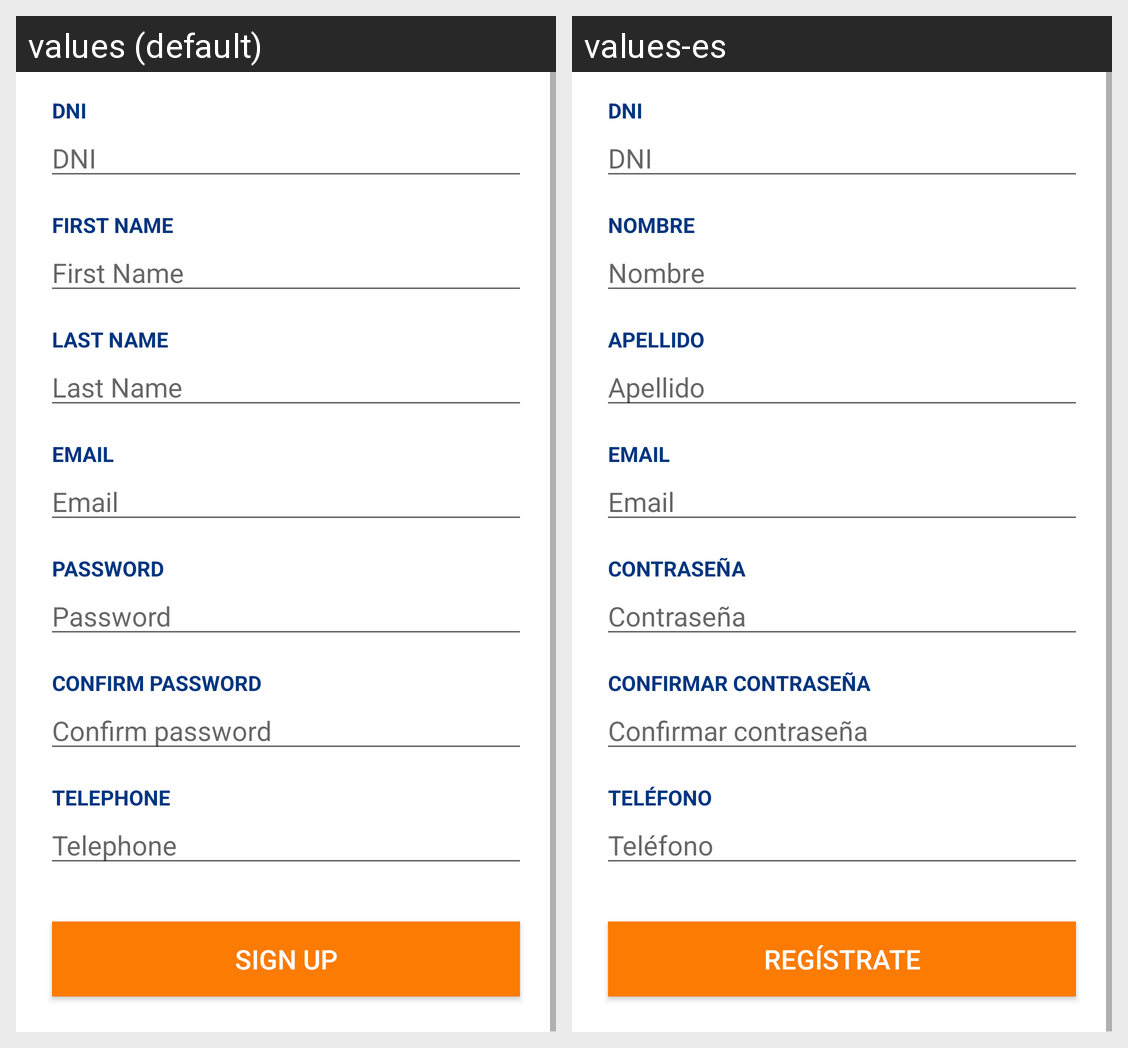

Strings drawn on this Android screen and how each of the app's shown locales translates them:
Android screen res/layout/registration.xml rendered under 2 locales, left to right: values (default), values-es. Device: Nexus 5 (rendered at 1080×1920; each locale shown at half size, 540×960, under a caption strip naming it); theme AppTheme.
Strings drawn on this screen, with the default value and each locale's value (text and hints the layout hard-codes, and strings that could not be matched under every locale, appear in the picture but are not listed):

hint_dni
  values: DNI
  values-es: DNI

hint_firstname
  values: First Name
  values-es: Nombre

hint_lastname
  values: Last Name
  values-es: Apellido

hint_email
  values: Email
  values-es: Email

hint_password
  values: Password
  values-es: Contraseña

hint_password_conf
  values: Confirm password
  values-es: Confirmar contraseña

hint_tel
  values: Telephone
  values-es: Teléfono

btn_sign_up
  values: Sign up
  values-es: Regístrate
